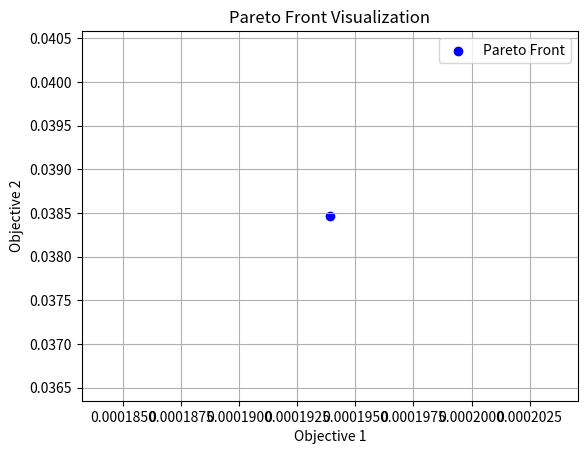

Reproduce this figure in Python.
import numpy as np
import random
import math
import time
from typing import Callable, List, Tuple
import matplotlib.pyplot as plt


class QuantumInspiredMultiObjectiveOptimizer:
    def __init__(self,
                 objective_fns: List[Callable[[List[float]], float]],
                 dimension: int,
                 population_size: int = 100,
                 iterations: int = 200,
                 tunneling_prob: float = 0.2,
                 entanglement_factor: float = 0.5,
                 mutation_scale: float = 1.0,
                 archive_size: int = 200):
        self.objective_fns = objective_fns
        self.dimension = dimension
        self.population_size = population_size
        self.iterations = iterations
        self.tunneling_prob = tunneling_prob
        self.entanglement_factor = entanglement_factor
        self.mutation_scale = mutation_scale
        self.archive_size = archive_size

        self.population = [self._random_solution() for _ in range(population_size)]
        self.pareto_front = []
        self.archive = []

    def _random_solution(self) -> List[float]:
        return [random.uniform(-10, 10) for _ in range(self.dimension)]

    def _tunnel(self, solution: List[float], scale: float) -> List[float]:
        return [x + np.random.normal(0, scale) * random.choice([-1, 1])
                if random.random() < self.tunneling_prob else x
                for x in solution]

    def _entangle(self, solution1: List[float], solution2: List[float], factor: float) -> List[float]:
        return [(1 - factor) * x + factor * y for x, y in zip(solution1, solution2)]

    def _evaluate(self, solution: List[float]) -> List[float]:
        return [fn(solution) for fn in self.objective_fns]

    def _dominates(self, obj1: List[float], obj2: List[float]) -> bool:
        return all(o1 <= o2 for o1, o2 in zip(obj1, obj2)) and any(o1 < o2 for o1, o2 in zip(obj1, obj2))

    def _pareto_selection(self, scored_population: List[Tuple[List[float], List[float]]]) -> List[Tuple[List[float], List[float]]]:
        pareto = []
        for candidate in scored_population:
            if not any(self._dominates(other[1], candidate[1]) for other in scored_population if other != candidate):
                pareto.append(candidate)
        unique_pareto = []
        seen = set()
        for sol, obj in pareto:
            key = tuple(round(x, 6) for x in sol)
            if key not in seen:
                unique_pareto.append((sol, obj))
                seen.add(key)
        return unique_pareto

    def _update_archive(self, pareto: List[Tuple[List[float], List[float]]]):
        combined = self.archive + pareto
        combined = self._pareto_selection(combined)
        self.archive = sorted(combined, key=lambda x: tuple(x[1]))[:self.archive_size]

    def optimize(self) -> Tuple[List[Tuple[List[float], List[float]]], float]:
        start_time = time.time()
        for i in range(self.iterations):
            adaptive_tunnel = self.mutation_scale * (1 - i / self.iterations)
            adaptive_entangle = self.entanglement_factor * (1 - i / self.iterations)

            scored_population = [(sol, self._evaluate(sol)) for sol in self.population]
            pareto = self._pareto_selection(scored_population)
            self._update_archive(pareto)
            self.pareto_front = pareto

            new_population = [p[0] for p in pareto]
            while len(new_population) < self.population_size:
                parent1 = random.choice(pareto)[0]
                parent2 = random.choice(pareto)[0]
                if parent1 == parent2:
                    parent2 = self._tunnel(parent2, adaptive_tunnel)
                child = self._entangle(parent1, parent2, adaptive_entangle)
                child = self._tunnel(child, adaptive_tunnel)
                new_population.append(child)

            self.population = new_population

        duration = time.time() - start_time
        return self.archive, duration


def sphere(x: List[float]) -> float:
    return sum(xi ** 2 for xi in x)


def rastrigin(x: List[float]) -> float:
    return 10 * len(x) + sum(xi ** 2 - 10 * math.cos(2 * math.pi * xi) for xi in x)


if __name__ == '__main__':
    optimizer = QuantumInspiredMultiObjectiveOptimizer(
        objective_fns=[sphere, rastrigin],
        dimension=20,
        population_size=100,
        iterations=200,
        tunneling_prob=0.2,
        entanglement_factor=0.5,
        mutation_scale=1.0,
        archive_size=300
    )

    pareto_front, duration = optimizer.optimize()
    print(f"Optimization completed in {duration:.2f} seconds")
    print(f"Pareto front size: {len(pareto_front)}")
    for sol, scores in pareto_front:
        print("Solution:", sol, "Objectives:", scores)

    if len(pareto_front[0][1]) == 2:
        x_vals = [obj[0] for _, obj in pareto_front]
        y_vals = [obj[1] for _, obj in pareto_front]
        plt.scatter(x_vals, y_vals, c='blue', label='Pareto Front')
        plt.xlabel('Objective 1')
        plt.ylabel('Objective 2')
        plt.title('Pareto Front Visualization')
        plt.legend()
        plt.grid(True)
        plt.show()
